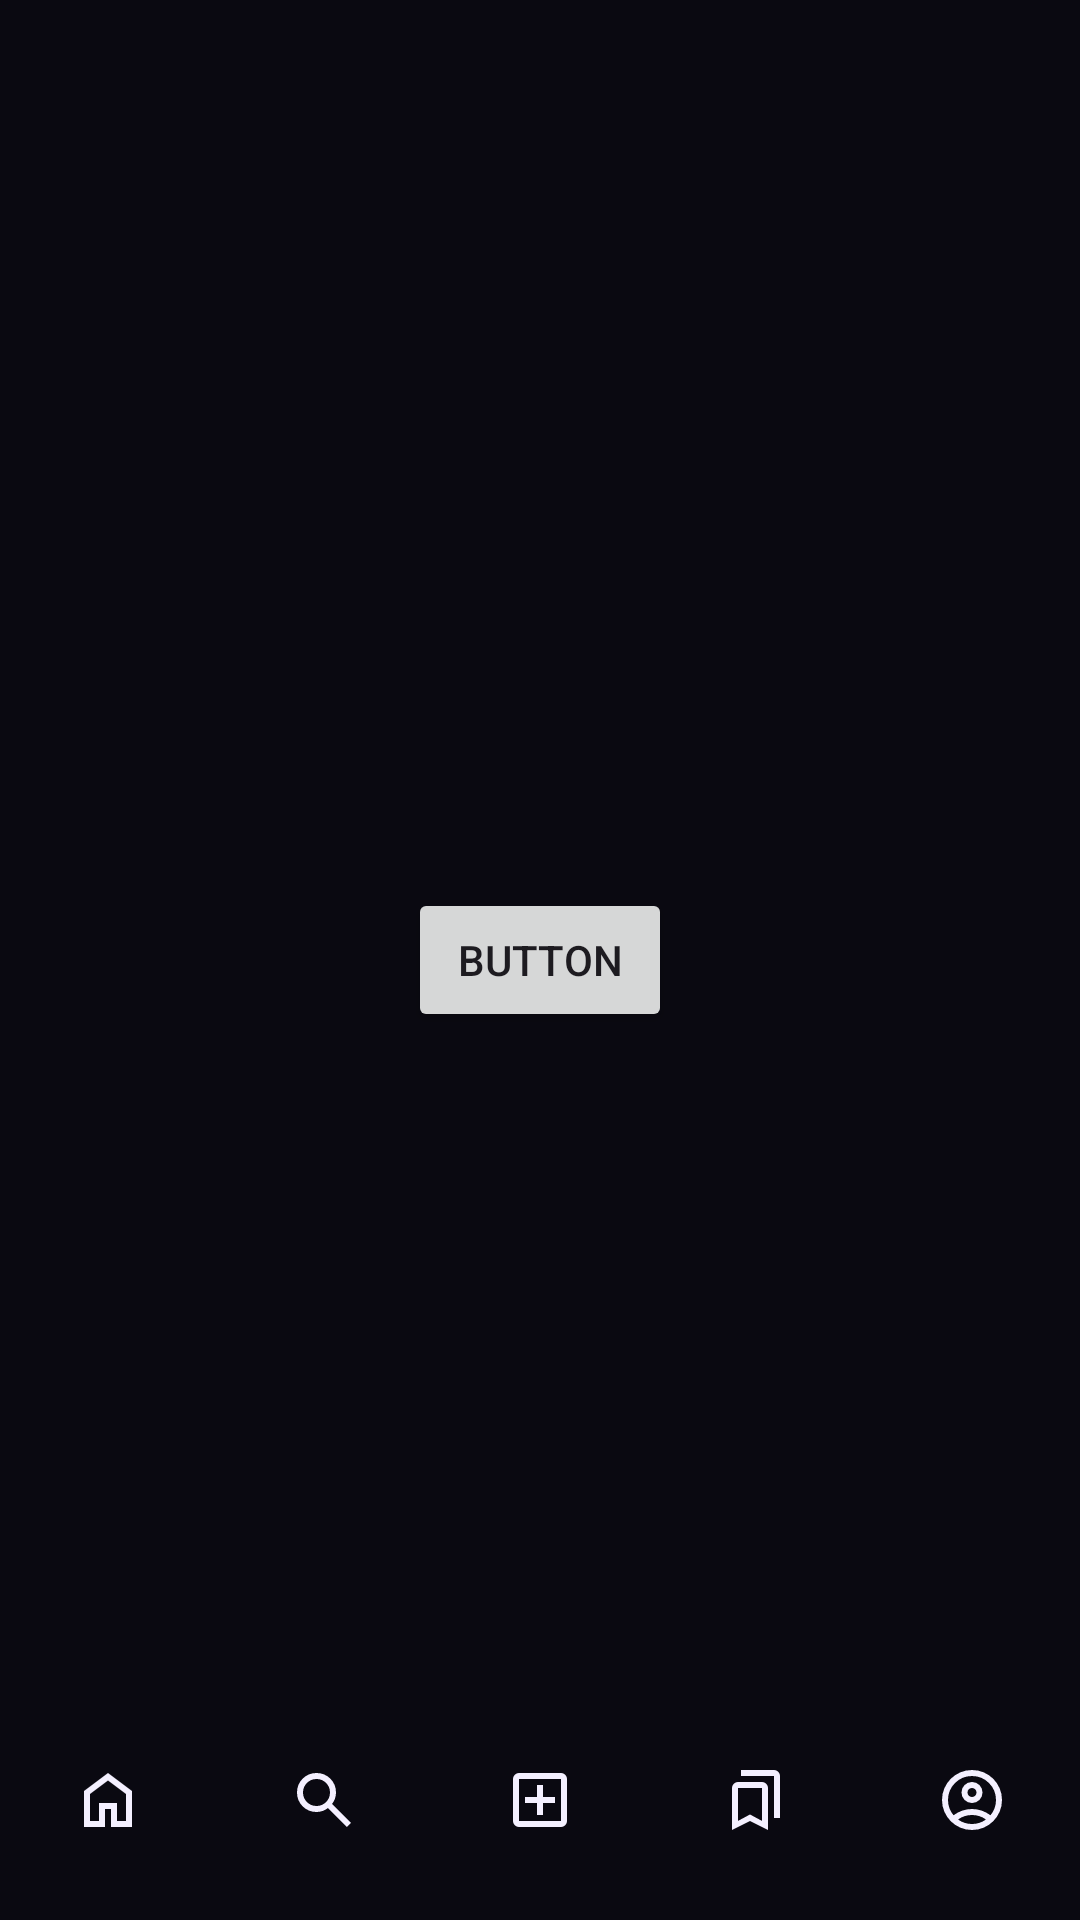

Here is an Android app screen rendered from its layout file. Give the layout XML and the strings, colors and styles it references.
<!-- AndroidManifest.xml: activity theme Theme.SilkWeb -->
<!-- res/layout/activity_main.xml -->
<?xml version="1.0" encoding="utf-8"?>
<androidx.coordinatorlayout.widget.CoordinatorLayout xmlns:android="http://schemas.android.com/apk/res/android"
    xmlns:app="http://schemas.android.com/apk/res-auto"
    xmlns:tools="http://schemas.android.com/tools"
    android:id="@+id/main"
    android:layout_width="match_parent"
    android:layout_height="match_parent"
    android:background="@color/primaryDark">
    <include
        android:id="@+id/bttn_nav_bar"
        layout="@layout/layout_bottom_nav_bar"/>

    <androidx.constraintlayout.widget.ConstraintLayout
        android:id="@+id/contentLayout"
        android:layout_width="match_parent"
        android:layout_height="match_parent"
        tools:context=".MainActivity">
    </androidx.constraintlayout.widget.ConstraintLayout>

    <Button
        android:id="@+id/btn_toLogin"
        android:layout_width="wrap_content"
        android:layout_height="wrap_content"
        android:text="Button"
        app:layout_anchor="@+id/contentLayout"
        app:layout_anchorGravity="center" />

</androidx.coordinatorlayout.widget.CoordinatorLayout>
<!-- res/layout/layout_bottom_nav_bar.xml (included above) -->
<?xml version="1.0" encoding="utf-8"?>
<androidx.constraintlayout.widget.ConstraintLayout xmlns:android="http://schemas.android.com/apk/res/android"
    xmlns:app="http://schemas.android.com/apk/res-auto"
    android:layout_width="match_parent"
    android:layout_height="match_parent">

    <FrameLayout
        android:id="@+id/frame_layout"
        android:layout_width="0dp"
        android:layout_height="0dp"
        app:layout_constraintBottom_toTopOf="@+id/bottom_navigation_view"
        app:layout_constraintEnd_toEndOf="parent"
        app:layout_constraintStart_toStartOf="parent"
        app:layout_constraintTop_toTopOf="parent">
    </FrameLayout>

    <com.google.android.material.bottomnavigation.BottomNavigationView
        android:id="@+id/bottom_navigation_view"
        android:layout_width="0dp"
        android:layout_height="wrap_content"
        app:layout_constraintBottom_toBottomOf="parent"
        app:layout_constraintEnd_toEndOf="parent"
        app:layout_constraintStart_toStartOf="parent"
        android:background="@android:color/transparent"
        app:itemIconTint="@color/primaryLight"
        app:labelVisibilityMode="unlabeled"
        app:menu="@menu/bottom_nav">
    </com.google.android.material.bottomnavigation.BottomNavigationView>
</androidx.constraintlayout.widget.ConstraintLayout>
<!-- resources referenced by this layout -->
<resources>
  <color name="primaryDark">#0A0911</color>
  <color name="primaryLight">#F4F0FF</color>
  <style name="Theme.SilkWeb" parent="android:Theme.Material.Light.NoActionBar" />
</resources>
